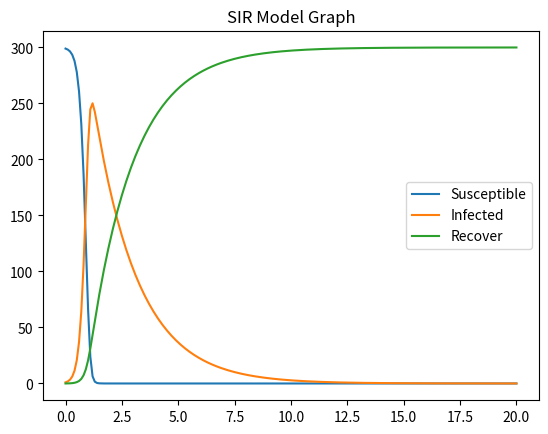

Write Python code to recreate this figure.
from decimal import Decimal


# 상수

dt = Decimal('0.1') #시간 변화량
λ = Decimal('0.03') #감염률
γ = Decimal('0.5') #회복율
end_Time = 20 # 종료 시간(0이면 제한 없음)

# 요소들의 리스트(안에 있는건 초기값)

t = [Decimal('0')] #시간
S = [Decimal('299')] #Susceptible 감염 가능자
I = [Decimal('1')] #Infected 감염자
R = [Decimal('0')] #Recover 회복자

# 변화량 리스트

dSdt_list = ["None"]
dIdt_list = ["None"]
dRdt_list = ["None"]

# 변화량 계산 함수들

def dSdt(S, I):
    dSdt_list.append(-λ * S * I)
    return -λ * S * I
def dIdt(S, I):
    dIdt_list.append(λ * S * I - γ * I)
    return λ * S * I - γ * I
def dRdt(I):
    dRdt_list.append(γ * I)
    return γ * I

# S, I, R값 계산 함수들

def S_calc(S, I):
    return S + dSdt(S, I) * dt
def I_calc(S, I):
    return I + dIdt(S, I) * dt
def R_calc(I, R):
    return R + dRdt(I) * dt

# 파일 저장 함수
def save():
    import csv
    f = open('data.csv', 'w', encoding='utf-8', newline='')
    wr = csv.writer(f)
    wr.writerow(['시간', 'S', 'I', 'R', 'dSdt', 'dIdt', 'dRdt'])
    for i in range(len(t)):
        wr.writerow([t[i], S[i], I[i], R[i], dSdt_list[i], dIdt_list[i], dRdt_list[i]])
    del csv

# 그래프 그리기 함수
def plot():
    import matplotlib.pyplot as plt
    plt.figure(dpi=400)
    plt.title("SIR Model Graph")
    plt.plot(t, S, label='Susceptible')
    plt.plot(t, I, label='Infected')
    plt.plot(t, R, label='Recover')
    plt.legend()
    plt.show()
    del plt


if __name__ == '__main__':
    #S, I, R값 수치적분
    while True:
        t.append(t[-1] + dt) #시간 증가
        s = S_calc(S=S[-1], I=I[-1]) #S 계산
        i = I_calc(S=S[-1], I=I[-1]) #I 계산
        r = R_calc(I=I[-1], R=R[-1]) #R 계산
        S.append(s) #S 추가
        I.append(i) #I 추가
        R.append(r) #R 추가
        print(r)
        if end_Time:
            if t[-1] == end_Time: #끝나는 시간이 정해져 있다면
                break #종료
        elif R[-1] >= S[0] + I[0] + R[0] - Decimal(0.00001): #모두가 회복되면(총 인원으로 해야하지만 종료 안됨)
            break #종료
    #시간, S, I, R, dSdt, dIdt, dRdt 값 CSV파일로 저장
    save()
    #시간, S, I, R 값으로 그래프 그리기
    plot()
